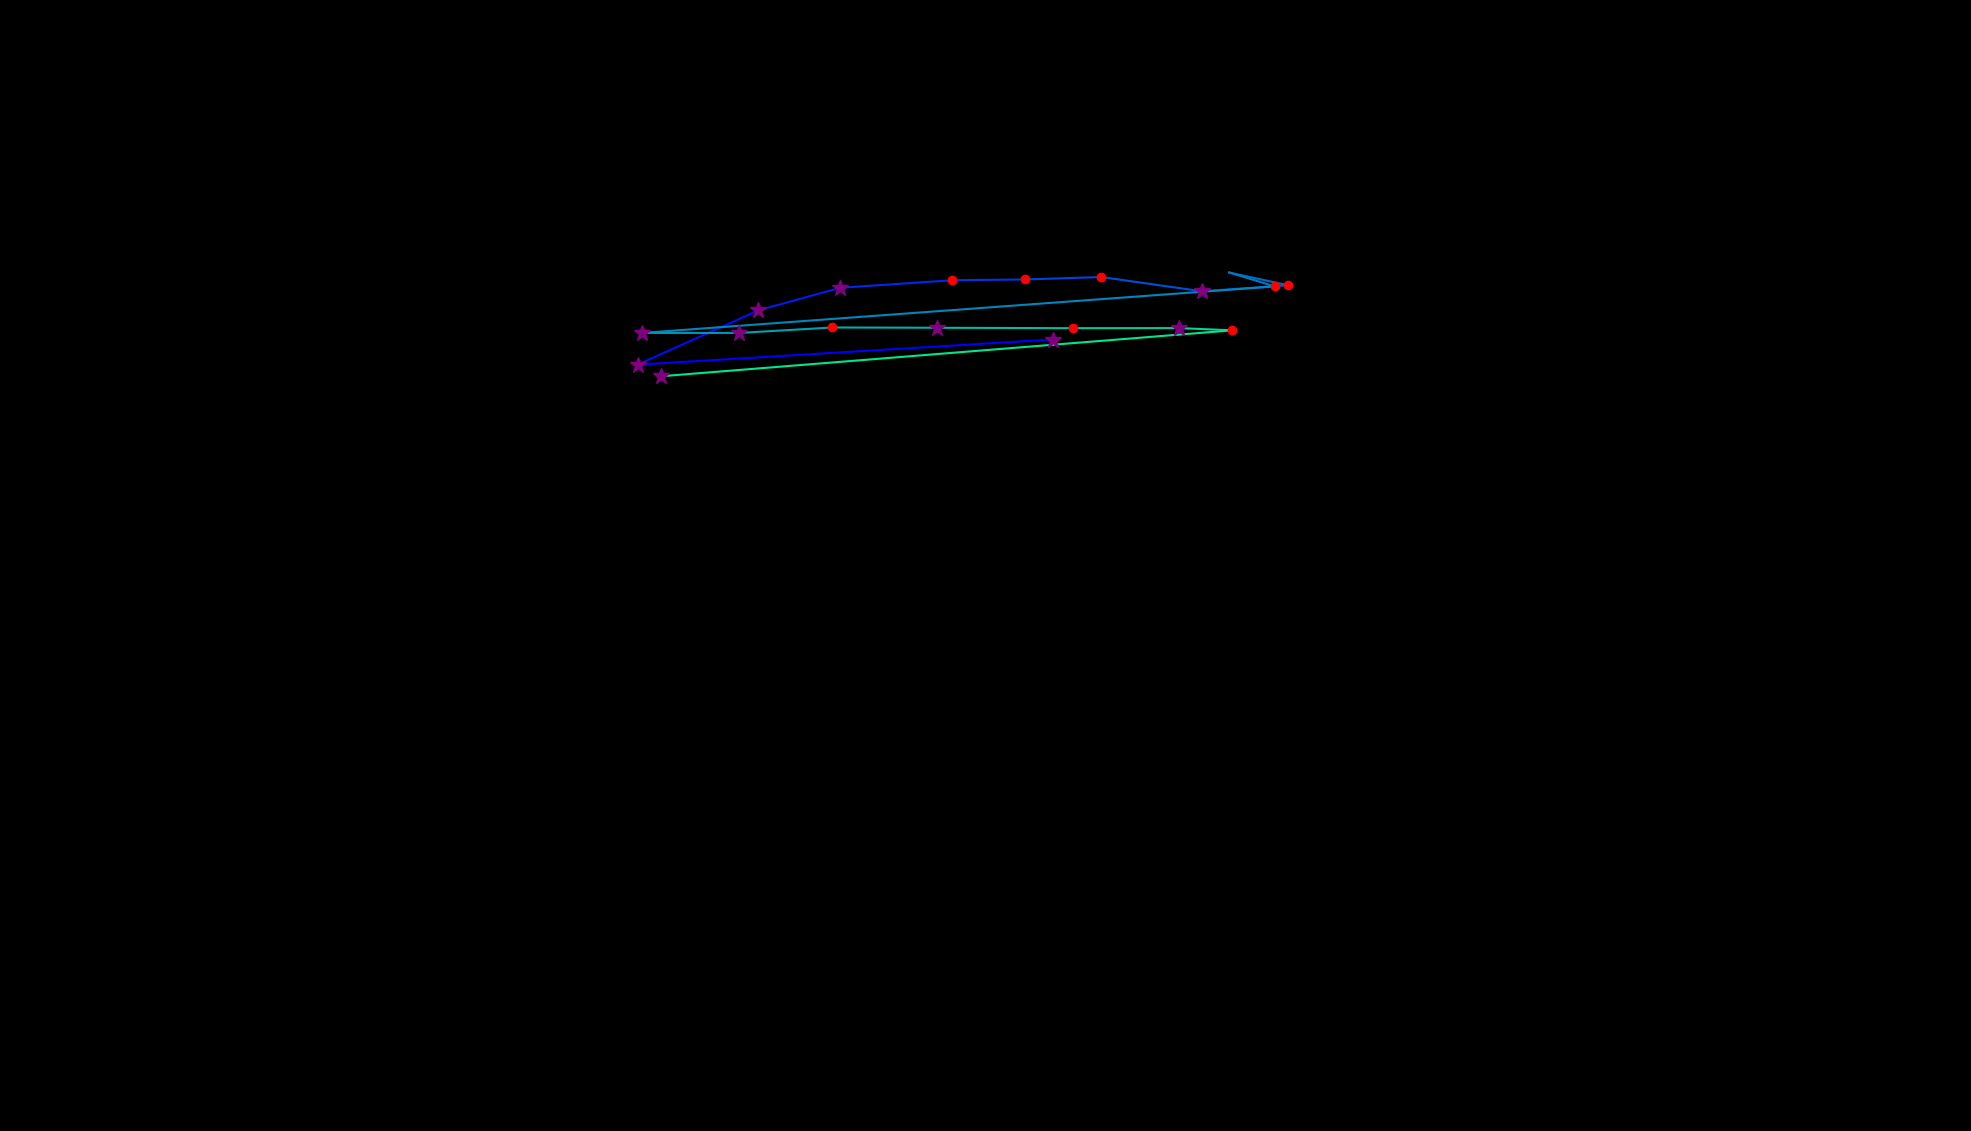

The file beside this chart, header and first rows:
, fixation_id, timestamp, avg_gaze_x, avg_gaze_y, duration
0, 116.0, 34044, 1367, 1028, 301.3
1, 117.0, 34430, 828, 995.2, 313.3
2, 118.0, 34984, 985, 1066, 325.4
3, 119.0, 35334, 1091, 1095, 373.6
4, 120.0, 35792, 1236, 1105, 204.9
5, 121.0, 36021, 1332, 1106, 192.8
6, 122.0, 36238, 1430, 1109, 192.8
7, 123.0, 36467, 1561, 1091, 301.3
8, 124.0, 36828, 1673, 1098, 168.7
9, 125.0, 37021, 1596, 1115, 24.1
10, 126.0, 37250, 1655, 1097, 192.8
11, 127.0, 37539, 833.9, 1036, 253.1
12, 128.0, 37828, 960, 1036, 265.1
13, 129.0, 38178, 1081, 1044, 180.8
14, 130.0, 38431, 1217, 1043, 289.2
15, 131.0, 38744, 1393, 1043, 180.8
16, 132.0, 39009, 1531, 1043, 253.1
17, 133.0, 39287, 1600, 1040, 204.9
18, 134.0, 39588, 858.4, 980.2, 301.3
